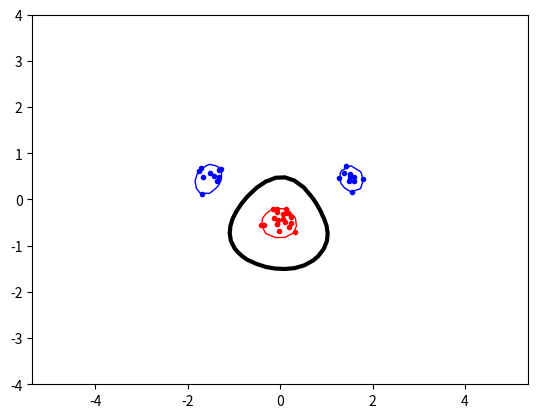

Reproduce this figure in Python.
import random
import math
from scipy.optimize import minimize
import matplotlib.pyplot as plt
import numpy as np

# Kernels
# Linear kernel, dot product of x and y
def linear_kernel(x, y):
    return np.dot(x, y)

# Polynomial kernel of degree p
def polynomial_kernel(x, y, p=3):
    return (np.dot(x, y) + 1) ** p

# Radial basis function (RBF) kernel
def rbf_kernel(x, y, sigma=0.5):
    return np.exp(-np.linalg.norm(x - y) ** 2 / (2 * sigma ** 2))

# SVM objective function, one parameter so that the "minimize" function can find the value for alpha that minimizes the return
# Equation (4) in the lab instructions
def objective(alpha):
    return -np.sum(alpha) + 0.5 * np.dot(alpha, np.dot(P, alpha))

# Constraint function: ∑ alpha_i * t_i = 0 
# Equation (10) in the lab instructions
def zerofun(alpha):
    return np.dot(alpha, targets)

# b value for the decision boundary
# Equation (7) in the lab instructions
# ∑(alpha_i * t_i * K(x_1, x_i)) - t_1
def b_value(non_zeros):
    b = 0
    for i in range(len(non_zeros)):
        b += non_zeros[i][0] * non_zeros[i][2] * kernel(non_zeros[0][1], non_zeros[i][1])
    return b - non_zeros[0][2]

# Indicator function for classification
# Equation (6) in the lab instructions
def indicator(s):
    result = 0
    for i in range(len(non_zeros)):
        result += non_zeros[i][0] * non_zeros[i][2] * kernel(s, non_zeros[i][1])
    return result - b_value(non_zeros)

#global variable for the chosen kernel function to use
kernel = rbf_kernel

# Generate data for class A and class B
# classA is a 20x2 matrix with 10 samples centered at [1.5, 0.5] and 10 samples centered at [-1.5, 0.5]
# classB is a 20x2 matrix with 20 samples centered at [0.0, -0.5]
# STD is 0.2 for both classes
classA = np.concatenate((np.random.randn(10, 2) * 0.2 + [1.5, 0.5], 
                            np.random.randn(10, 2) * 0.2 + [-1.5, 0.5]))
classB = np.random.randn(20, 2) * 0.2 + [0.0, -0.5]

inputs = np.concatenate((classA, classB))
targets = np.concatenate((np.ones(classA.shape[0]), -np.ones(classB.shape[0])))
N = inputs.shape[0] # Number of rows (samples)

# Randomly shuffle the data
permute = list(range(N))
random.shuffle(permute)
inputs = inputs[permute, :]
targets = targets[permute]

# Pre computed kernel matrix P_ij = t_i * t_j * K(x_i, x_j), Helper function for objective function
P = np.zeros((N, N))
for i in range(N):
    for j in range(N):
        P[i, j] = targets[i] * targets[j] * kernel(inputs[i], inputs[j])

# Set up parameters for minimize
start = np.zeros(N)
C = 1.0  # Slack variable C for soft margin SVM
B = [(0, C) for b in range(N)]
XC = {'type': 'eq', 'fun': zerofun}

# Call minimize function to solve for alpha
ret = minimize(objective, start, bounds=B, constraints=XC)
alpha = ret['x']

# Extract support vectors (those where alpha > 1e-5)
non_zeros = []
for i in range(len(alpha)):
    if abs(alpha[i]) > 1e-5:
        non_zeros.append((alpha[i], inputs[i], targets[i]))

# Plot the data points
plt.plot([p[0] for p in classA], [p[1] for p in classA], 'b.')
plt.plot([p[0] for p in classB], [p[1] for p in classB], 'r.')
plt.axis('equal')



# Plot the decision boundary and margins
xgrid = np.linspace(-5, 5)
ygrid = np.linspace(-4, 4)
grid = np.array([[indicator(np.array([x, y])) for x in xgrid] for y in ygrid])

plt.contour(xgrid, ygrid, grid, (-1.0, 0.0, 1.0), colors=('red', 'black', 'blue'), linewidths=(1, 3, 1))
plt.savefig('svmplot.pdf')
plt.show()

